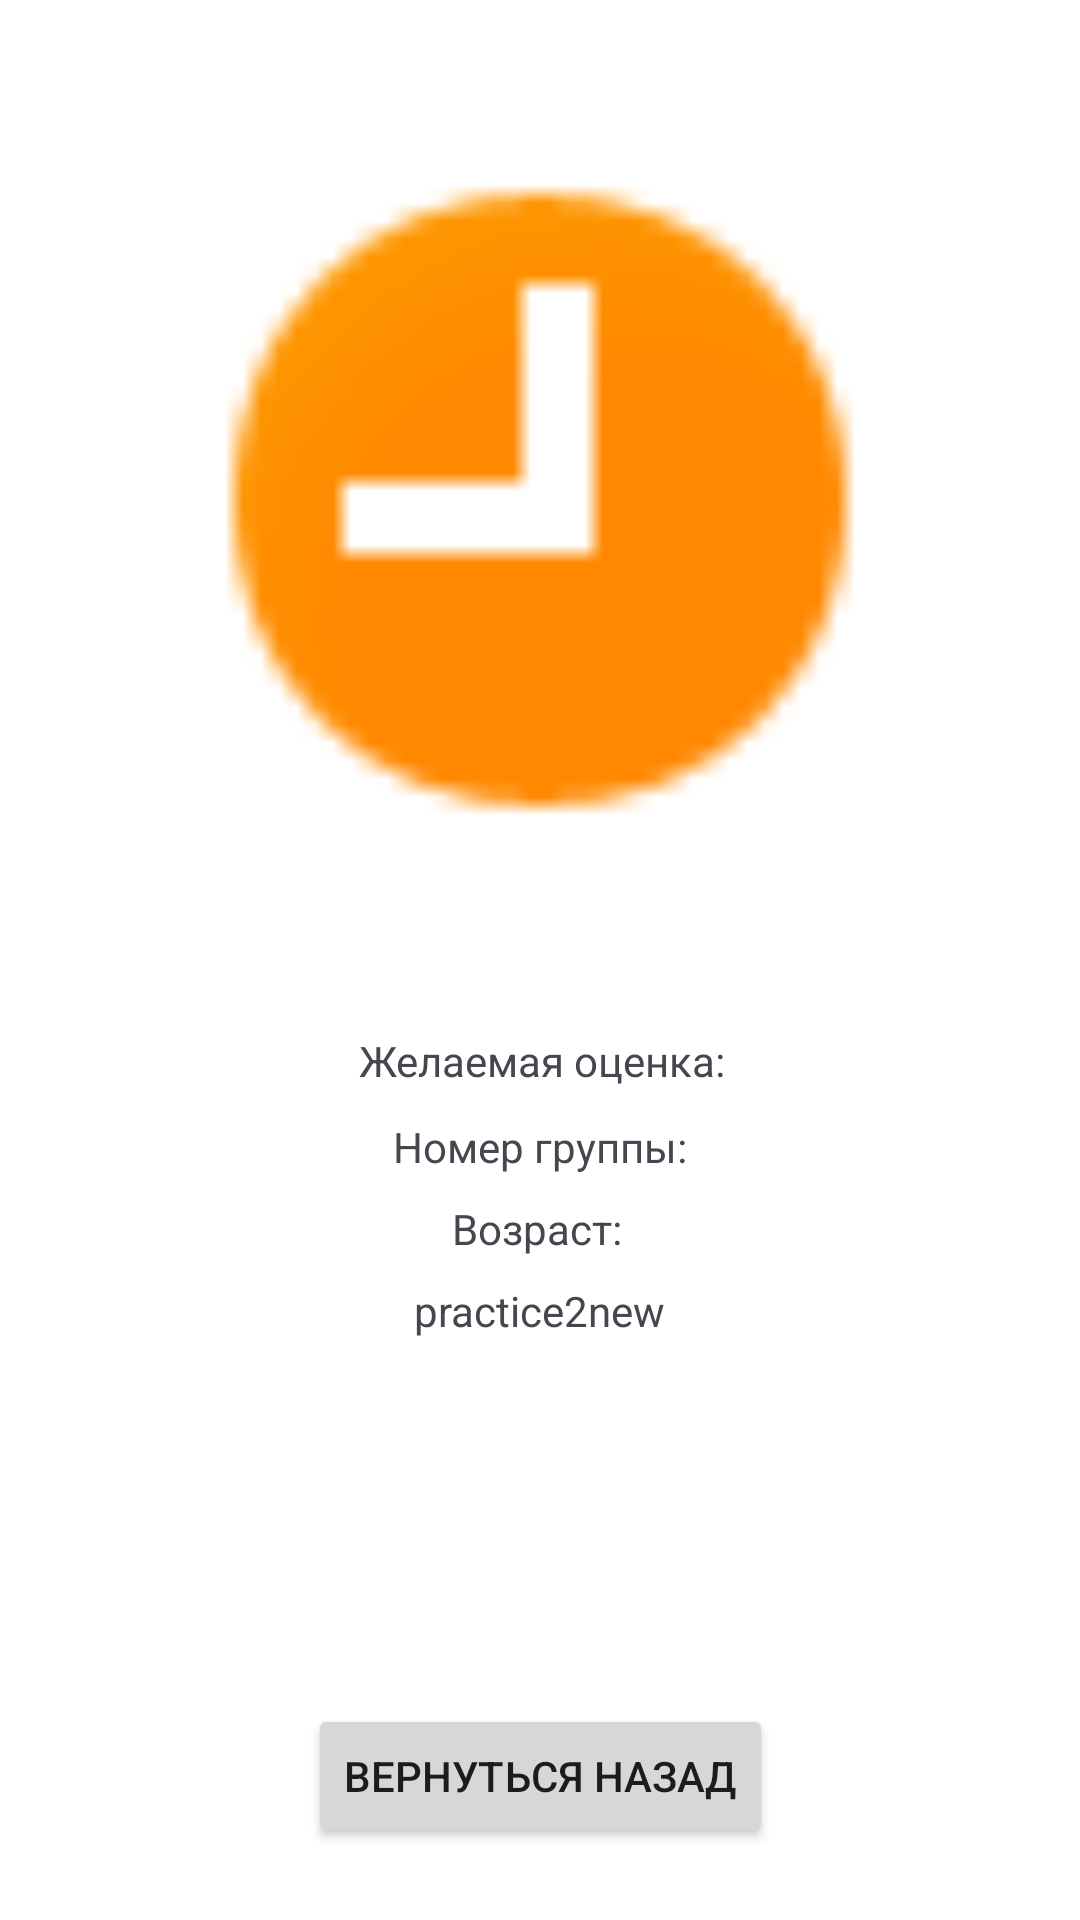

Reconstruct the res/layout file that produces this screen, plus the resources it refers to.
<!-- AndroidManifest.xml: application theme Theme.Practice2new -->
<!-- res/layout/activity_second.xml -->
<?xml version="1.0" encoding="utf-8"?>
<androidx.constraintlayout.widget.ConstraintLayout xmlns:android="http://schemas.android.com/apk/res/android"
    xmlns:app="http://schemas.android.com/apk/res-auto"
    xmlns:tools="http://schemas.android.com/tools"
    android:layout_width="match_parent"
    android:layout_height="match_parent"
    android:background="@color/white"
    tools:context=".SecondActivity">


    <ImageView
        android:id="@+id/imageView"
        android:layout_width="288dp"
        android:layout_height="304dp"
        app:layout_constraintBottom_toBottomOf="parent"
        app:layout_constraintEnd_toEndOf="parent"
        app:layout_constraintStart_toStartOf="parent"
        app:layout_constraintTop_toTopOf="parent"
        app:layout_constraintVertical_bias="0.044"
        app:srcCompat="@android:drawable/presence_away" />

    <TextView
        android:id="@+id/textView3"
        android:layout_width="wrap_content"
        android:layout_height="wrap_content"
        android:text="@string/group_number"
        app:layout_constraintBottom_toBottomOf="parent"
        app:layout_constraintEnd_toEndOf="parent"
        app:layout_constraintStart_toStartOf="parent"
        app:layout_constraintTop_toBottomOf="@+id/imageView"
        app:layout_constraintVertical_bias="0.179" />

    <TextView
        android:id="@+id/textView2"
        android:layout_width="wrap_content"
        android:layout_height="wrap_content"
        android:text="@string/age"
        app:layout_constraintBottom_toBottomOf="parent"
        app:layout_constraintEnd_toEndOf="parent"
        app:layout_constraintHorizontal_bias="0.497"
        app:layout_constraintStart_toStartOf="parent"
        app:layout_constraintTop_toBottomOf="@+id/imageView"
        app:layout_constraintVertical_bias="0.269" />

    <TextView
        android:id="@+id/textView4"
        android:layout_width="wrap_content"
        android:layout_height="wrap_content"
        android:text="@string/mark"
        app:layout_constraintBottom_toBottomOf="parent"
        app:layout_constraintEnd_toEndOf="parent"
        app:layout_constraintHorizontal_bias="0.504"
        app:layout_constraintStart_toStartOf="parent"
        app:layout_constraintTop_toBottomOf="@+id/imageView"
        app:layout_constraintVertical_bias="0.084" />

    <TextView
        android:id="@+id/textView"
        android:layout_width="wrap_content"
        android:layout_height="wrap_content"
        android:text="@string/app_name"
        app:layout_constraintBottom_toBottomOf="parent"
        app:layout_constraintEnd_toEndOf="parent"
        app:layout_constraintStart_toStartOf="parent"
        app:layout_constraintTop_toBottomOf="@+id/imageView"
        app:layout_constraintVertical_bias="0.359" />

    <Button
        android:id="@+id/button"
        android:layout_width="wrap_content"
        android:layout_height="wrap_content"
        android:onClick="onPreviousAction"
        android:text="@string/get_back"
        app:layout_constraintBottom_toBottomOf="parent"
        app:layout_constraintEnd_toEndOf="parent"
        app:layout_constraintStart_toStartOf="parent"
        app:layout_constraintTop_toBottomOf="@+id/imageView"
        app:layout_constraintVertical_bias="0.912" />

</androidx.constraintlayout.widget.ConstraintLayout>
<!-- resources referenced by this layout -->
<resources>
  <string name="age" translatable="false">Возраст: </string>
  <string name="app_name" translatable="false">practice2new</string>
  <string name="get_back" translatable="false">Вернуться назад</string>
  <string name="group_number" translatable="false">Номер группы: </string>
  <string name="mark" translatable="false">Желаемая оценка: </string>
  <style name="Theme.Practice2new" parent="Base.Theme.Practice2new" />
  <style name="Base.Theme.Practice2new" parent="Theme.Material3.DayNight.NoActionBar">
          
          
      </style>
  <!-- not gathered from this repository: default colours our renderer supplied (Android Studio template values) -->
  <color name="white">#FFFFFFFF</color>
</resources>
